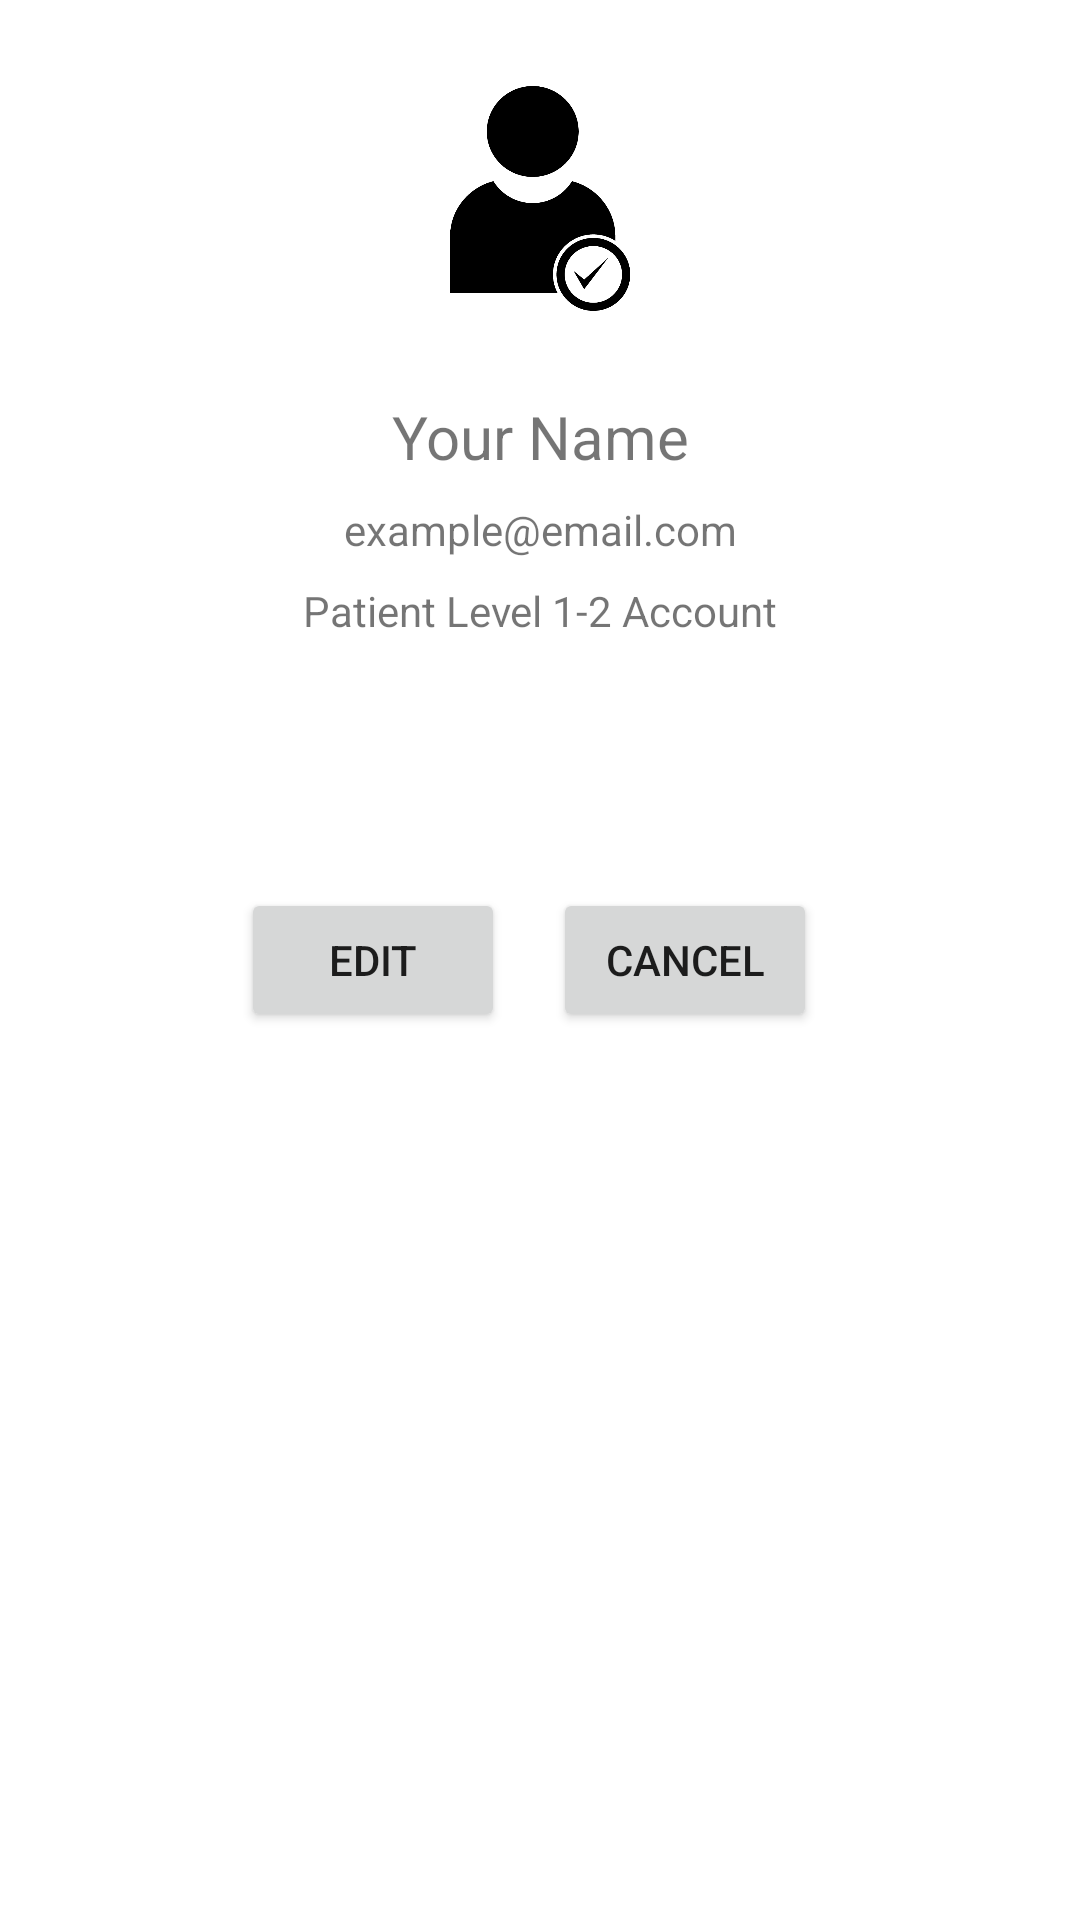

Android layout source for this screen:
<!-- AndroidManifest.xml: application theme Theme.MePlus -->
<!-- res/layout/fragment_profile.xml -->
<?xml version="1.0" encoding="utf-8"?>
<RelativeLayout xmlns:android="http://schemas.android.com/apk/res/android"
    android:layout_width="match_parent"
    android:layout_height="match_parent"
    android:padding="16dp"
    android:background="#FFFFFF">

    <ImageView
        android:id="@+id/profile_image"
        android:layout_width="100dp"
        android:layout_height="100dp"
        android:layout_centerHorizontal="true"
        android:scaleType="centerCrop"
        android:src="@drawable/profile_picture"/>

    <TextView
        android:id="@+id/name_textview"
        android:layout_width="match_parent"
        android:layout_height="wrap_content"
        android:layout_below="@+id/profile_image"
        android:layout_marginTop="16dp"
        android:textAlignment="center"
        android:text="Your Name"
        android:textSize="20sp"/>

    <TextView
        android:id="@+id/email_textview"
        android:layout_width="match_parent"
        android:layout_height="wrap_content"
        android:layout_below="@+id/name_textview"
        android:layout_marginTop="8dp"
        android:text="example@email.com"
        android:textAlignment="center"/>

    <TextView
        android:id="@+id/account_type_textview"
        android:layout_width="match_parent"
        android:layout_height="wrap_content"
        android:layout_below="@+id/email_textview"
        android:layout_marginTop="8dp"
        android:text="Patient Level 1-2 Account"
        android:textAlignment="center"/>

    <Space
        android:layout_width="match_parent"
        android:layout_height="32dp"
        android:layout_below="@id/account_type_textview"/>

    
    <LinearLayout
        android:layout_width="199dp"
        android:layout_height="wrap_content"
        android:layout_centerInParent="true"
        android:orientation="horizontal">

        <Button
            android:id="@+id/editBtn"
            android:layout_width="wrap_content"
            android:layout_height="wrap_content"
            android:text="Edit" />

        <Space
            android:layout_width="16dp"
            android:layout_height="match_parent" />

        <Button
            android:id="@+id/cancelBtn"
            android:layout_width="wrap_content"
            android:layout_height="wrap_content"
            android:text="Cancel" />

    </LinearLayout>
</RelativeLayout>
<!-- resources referenced by this layout -->
<resources>
  <!-- drawable profile_picture: png bitmap (drawable, 17215 bytes) -->
  <style name="Theme.MePlus" parent="Theme.MaterialComponents.DayNight.DarkActionBar">
          
          <item name="colorPrimary">@color/main</item>
          <item name="colorPrimaryVariant">@color/main</item>
          <item name="colorOnPrimary">@color/white</item>
          
          <item name="colorSecondary">@color/main</item>
          <item name="colorSecondaryVariant">@color/main</item>
          <item name="colorOnSecondary">@color/black</item>
          
          <item name="android:statusBarColor">?attr/colorPrimaryVariant</item>
          
      </style>
  <color name="main">#6acbd7</color>
  <color name="white">#FFFFFFFF</color>
  <color name="black">#FF000000</color>
</resources>
